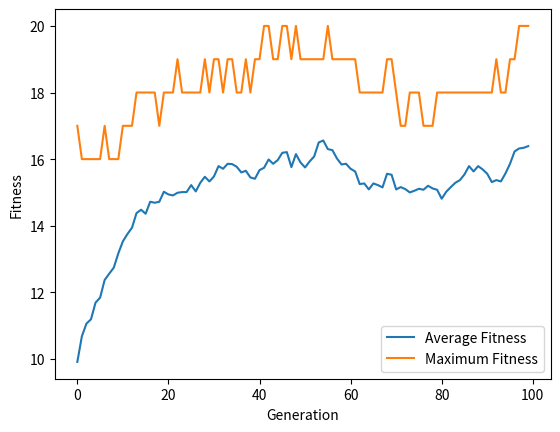
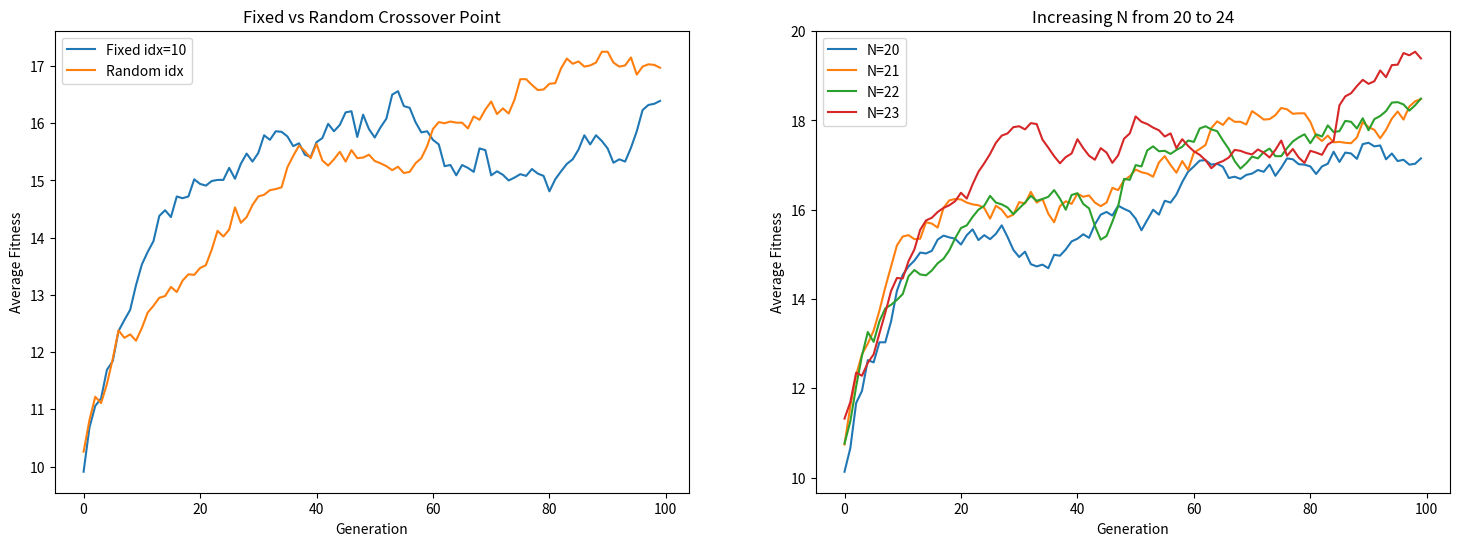

The script that saved these images, in order:
import random
import matplotlib as plt
random.seed(123456)

population_size = 100
generations = 100
mutation_rate = 0.01
crossover_rate = 0.25
fixed_idx = 10  

def mutate(individual, mutation_rate):
    return [bit if random.random() > mutation_rate else 1 - bit for bit in individual]

def crossover(parent1, parent2, crossover_rate, fixed_idx=None):
    if random.random() < crossover_rate:
        idx = fixed_idx if fixed_idx is not None else random.randint(1, len(parent1) - 1)
        return parent1[:idx] + parent2[idx:], parent2[:idx] + parent1[idx:]
    else:
        return parent1, parent2

def select(population, fitnesses):
    total_fitness = sum(fitnesses)
    selection_probs = [fitness / total_fitness for fitness in fitnesses]
    return population[random_selection(selection_probs)]

def random_selection(probs):
    random_value = random.random()
    for i, prob in enumerate(probs):
        random_value -= prob
        if random_value <= 0:
            return i

def generate_population(size, N):
    return [[random.randint(0, 1) for _ in range(N)] for _ in range(size)]


def fitness(individual):
    return sum(individual)


def genetic_algorithm(N, population_size, generations, mutation_rate, crossover_rate, fixed_idx=None):
    population = generate_population(population_size, N)
    history = []

    for generation in range(generations):
        fitnesses = [fitness(individual) for individual in population]
        new_population = []

        for _ in range(population_size // 2):
            parent1 = select(population, fitnesses)
            parent2 = select(population, fitnesses)
            child1, child2 = crossover(parent1, parent2, crossover_rate, fixed_idx)
            new_population.append(mutate(child1, mutation_rate))
            new_population.append(mutate(child2, mutation_rate))

        population = new_population
        history.append((sum(fitnesses) / population_size, max(fitnesses)))

    return population, history


# Fixed crossover point
N = 20
_, history_fixed = genetic_algorithm(N, population_size, generations, mutation_rate, crossover_rate, fixed_idx)


# Plot the results
import matplotlib.pyplot as plt
plt.plot([avg for avg, _ in history_fixed], label='Average Fitness')
plt.plot([max_ for _, max_ in history_fixed], label='Maximum Fitness')
plt.xlabel('Generation')
plt.ylabel('Fitness')
plt.legend()
# plt.show()
plt.savefig("ga_avgVSmax.pdf")
plt.show()


# Increasing N from 20 to 24
histories = []
for N in range(20, 24):
    _, history = genetic_algorithm(N, population_size, generations, mutation_rate, crossover_rate)
    histories.append((N, history))

plt.figure(figsize=(18, 6))

# Fixed crossover point vs Random crossover point
plt.subplot(1, 2, 1)
plt.plot([avg for avg, _ in history_fixed], label='Fixed idx={}'.format(fixed_idx))
N=20
_, history_random = genetic_algorithm(N, population_size, generations, mutation_rate, crossover_rate)
plt.plot([avg for avg, _ in history_random], label='Random idx')
plt.xlabel('Generation')
plt.ylabel('Average Fitness')
plt.title('Fixed vs Random Crossover Point')
plt.legend()

# Increasing N from 20 to 24 (Average Fitness)
plt.subplot(1, 2, 2)
for N, history in histories:
    plt.plot([avg for avg, _ in history], label='N={}'.format(N))
plt.xlabel('Generation')
plt.ylabel('Average Fitness')
plt.title('Increasing N from 20 to 24')
plt.legend()
plt.savefig("ga_fixVsran_Nchange.pdf")
plt.show()